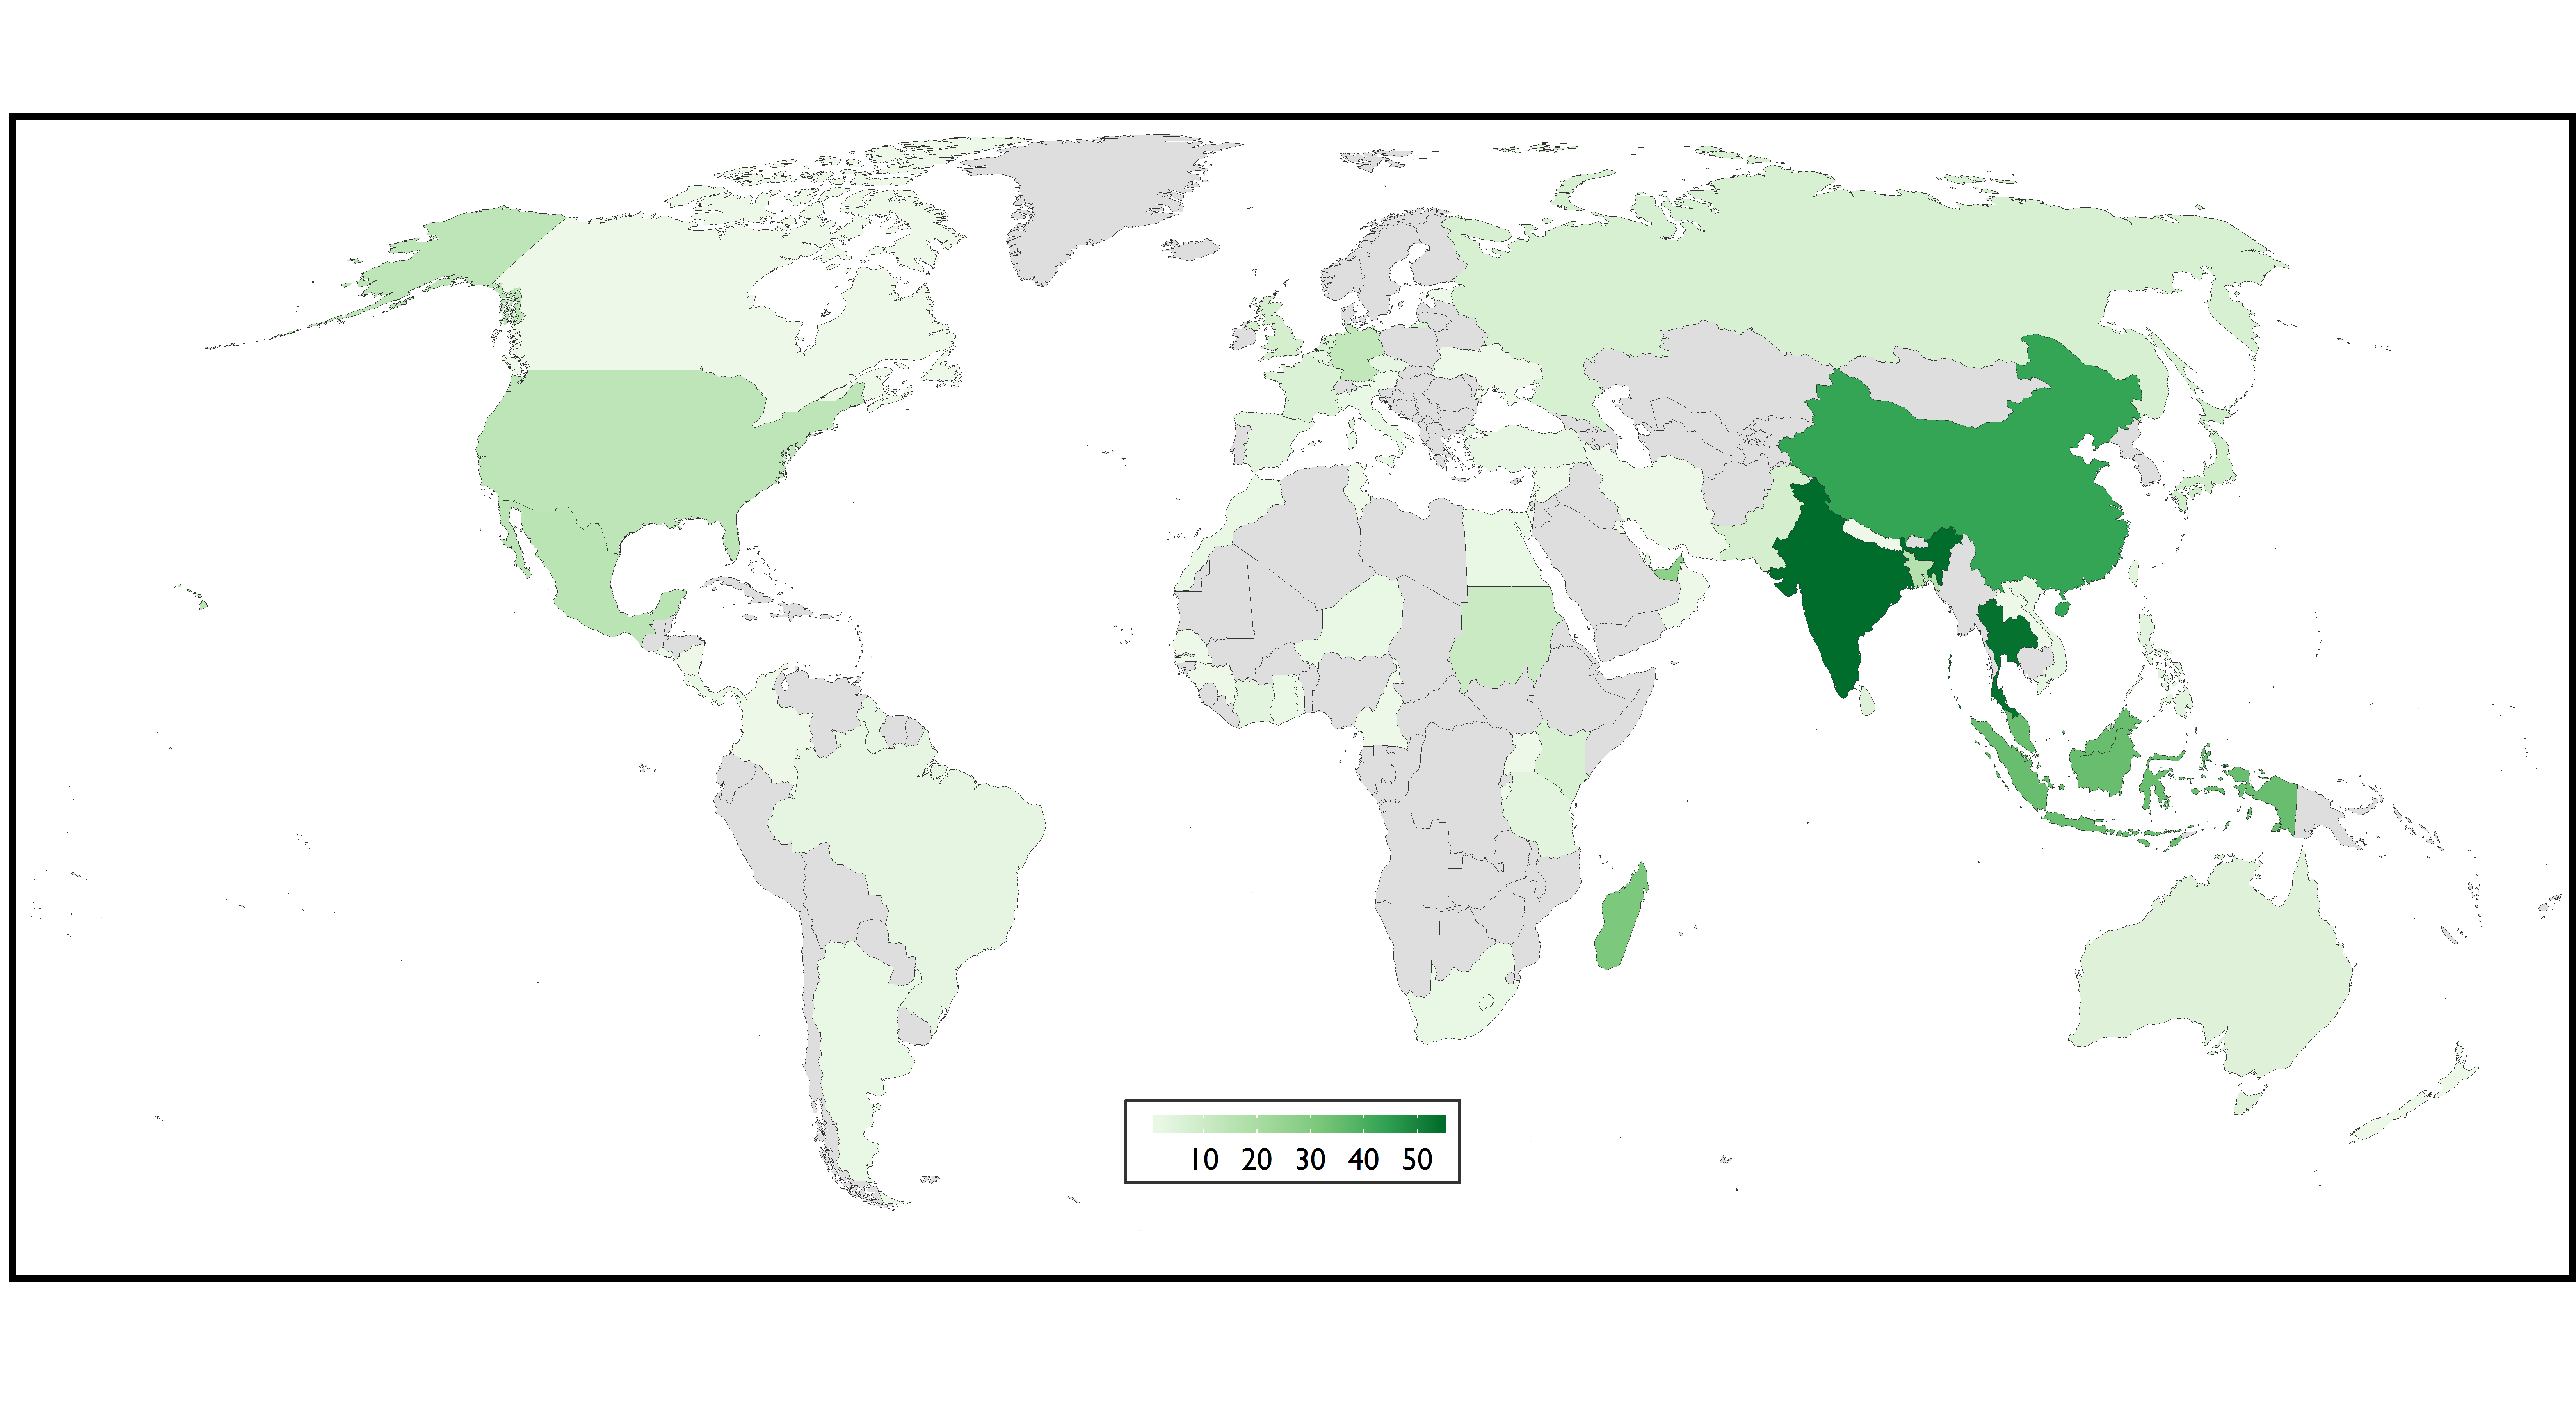

This figure's R source:
#heatmap#

trans <- read.csv("transittots_heat.csv")

trans <- data.frame(subset(trans, Database == "Reptiles"))

countrylist <- data.frame(trans$Unique)
names(countrylist) <- c("country")
countrylist <- data.frame(countrylist[!is.na(countrylist$country),])
names(countrylist) <- c("country")

seizloc <- data.frame(table(trans$Seizure.Country, exclude = ""))

orig1 <- data.frame(table(trans$Origin.Country1, exclude = ""))
names(orig1) <- c("country", "o1")
orig2 <- data.frame(table(trans$Origin.Country2, exclude = ""))
names(orig2) <- c("country", "o2")
orig3 <- data.frame(table(trans$Origin.Country3, exclude = ""))
names(orig3) <- c("country", "o3")

trans1 <- data.frame(table(trans$Transit.Country1, exclude = ""))
names(trans1) <- c("country", "t1")
trans2 <- data.frame(table(trans$Transit.Country2, exclude = ""))
names(trans2) <- c("country", "t2")
trans3 <- data.frame(table(trans$Transit.Country3, exclude = ""))
names(trans3) <- c("country", "t3")
trans4 <- data.frame(table(trans$Transit.Country4, exclude = ""))
names(trans4) <- c("country", "t4")

dest1 <- data.frame(table(trans$Destination.Country1, exclude = ""))
names(dest1) <- c("country", "d1")
dest2 <- data.frame(table(trans$Destination.Country2, exclude = ""))
names(dest2) <- c("country", "d2")
dest3 <- data.frame(table(trans$Destination.Country3, exclude = ""))
names(dest3) <- c("country", "d3")

seiz <- merge(countrylist, seizloc, by.x = "country", by.y = "Var1", all = T)
seiz <- data.frame(seiz[!is.na(seiz$country),])
names(seiz) <- c("country", "seizure")

orig <- merge(merge(merge(countrylist, orig1, by = "country", all = T), orig2, by = "country", all = T), orig3, by = "country", all = T)
orig$Origin <- rowSums(orig[,2:4], na.rm = T)
orig <- data.frame(orig[!is.na(orig$country),])
orig <- data.frame(subset(orig, select = c("country", "Origin")))

transit <- merge(merge(merge(merge(countrylist, trans1, by = "country", all = T), trans2, by = "country", all = T), trans3, by = "country", all = T), trans4, by = "country", all = T)
transit$Transit <- rowSums(transit[,2:5], na.rm = T)
transit <- data.frame(subset(transit, select = c("country", "Transit")))

dest <- merge(merge(merge(countrylist, dest1, by = "country", all = T), dest2, by = "country", all = T), dest3, by = "country", all = T)
dest$Destination <- rowSums(dest[,2:4], na.rm = T)
dest <- data.frame(subset(dest, select = c("country", "Destination")))

transitgraph <- merge(merge(orig, transit, by = "country", all = T), dest, by = "country", all = T)
transitgraph[is.na(transitgraph)] <- 0
transitgraph$sum <- rowSums(transitgraph[,2:4])

transitgraph <- data.frame(subset(transitgraph, sum > 0))

## Pick up here ##

library(ggplot2)
library(plyr)
library(maps)
library(RColorBrewer)

world_map <- map_data("world")
world_map <- subset(world_map, region!="Antarctica")

heat <- merge(transitgraph, world_map, by.x = "country", by.y = "region", all = T)
heat <- arrange(heat, group, order)

##PLOT## 

theme_clean <- function(base_size = 12) {
  require(grid)
  theme_grey(base_size) %+replace%
    theme(
      axis.title = element_blank(),
      axis.text = element_blank(),
      axis.ticks = element_blank(),
      panel.background = element_blank(),
      panel.grid = element_blank(),
      panel.margin = unit(0, "lines"),
      plot.margin = unit(c(0,0,0,0),"lines"),
      complete = TRUE)
}

png(file = "rep_heat600.png", units="in", width=11, height=6, res=600)

gg <- ggplot(data = heat, aes(x = long, y = lat, group = group, fill = sum)) + 
  geom_map(dat = world_map, map = world_map, aes(map_id = region), color = "gray20", fill = "white", lwd = .05) + 
  theme_clean() +
  coord_proj("+proj=robin")

gg <- gg + geom_map(map = world_map, aes(map_id = country, fill = sum), color = "gray20", lwd = .05) + 
  scale_fill_distiller(palette = "Greens", name="Reptiles", na.value = "gray87", direction = 1) + 
  theme(legend.position = c(0.5, 0.12),
        legend.direction = "horizontal",
        legend.background = element_rect(color = "grey20"),
        legend.title = element_blank(),
        legend.text = element_text(family = "Gill Sans MT"),
        legend.key.height = unit(.08,"in"),
        legend.key.width = unit(.25,"in"),
        panel.background = element_rect(size = 2, color = "black"))
gg

dev.off()


##TRANSIT GRAPH## 

trans <- read.csv("transittots.csv")

trans <- data.frame(subset(trans, Database == "Reptiles"))

countrylist <- data.frame(trans$Unique)
names(countrylist) <- c("country")
countrylist <- data.frame(countrylist[!is.na(countrylist$country),])
names(countrylist) <- c("country")

seizloc <- data.frame(table(trans$Seizure.Country, exclude = ""))

orig1 <- data.frame(table(trans$Origin.Country1, exclude = ""))
names(orig1) <- c("country", "o1")
orig2 <- data.frame(table(trans$Origin.Country2, exclude = ""))
names(orig2) <- c("country", "o2")
orig3 <- data.frame(table(trans$Origin.Country3, exclude = ""))
names(orig3) <- c("country", "o3")

trans1 <- data.frame(table(trans$Transit.Country1, exclude = ""))
names(trans1) <- c("country", "t1")
trans2 <- data.frame(table(trans$Transit.Country2, exclude = ""))
names(trans2) <- c("country", "t2")
trans3 <- data.frame(table(trans$Transit.Country3, exclude = ""))
names(trans3) <- c("country", "t3")
trans4 <- data.frame(table(trans$Transit.Country4, exclude = ""))
names(trans4) <- c("country", "t4")

dest1 <- data.frame(table(trans$Destination.Country1, exclude = ""))
names(dest1) <- c("country", "d1")
dest2 <- data.frame(table(trans$Destination.Country2, exclude = ""))
names(dest2) <- c("country", "d2")
dest3 <- data.frame(table(trans$Destination.Country3, exclude = ""))
names(dest3) <- c("country", "d3")

seiz <- merge(countrylist, seizloc, by.x = "country", by.y = "Var1", all = T)
seiz <- data.frame(seiz[!is.na(seiz$country),])
names(seiz) <- c("country", "seizure")

orig <- merge(merge(merge(countrylist, orig1, by = "country", all = T), orig2, by = "country", all = T), orig3, by = "country", all = T)
orig$Origin <- rowSums(orig[,2:4], na.rm = T)
orig <- data.frame(orig[!is.na(orig$country),])
orig <- data.frame(subset(orig, select = c("country", "Origin")))

transit <- merge(merge(merge(merge(countrylist, trans1, by = "country", all = T), trans2, by = "country", all = T), trans3, by = "country", all = T), trans4, by = "country", all = T)
transit$Transit <- rowSums(transit[,2:5], na.rm = T)
transit <- data.frame(subset(transit, select = c("country", "Transit")))

dest <- merge(merge(merge(countrylist, dest1, by = "country", all = T), dest2, by = "country", all = T), dest3, by = "country", all = T)
dest$Destination <- rowSums(dest[,2:4], na.rm = T)
dest <- data.frame(subset(dest, select = c("country", "Destination")))

transitgraph <- merge(merge(orig, transit, by = "country", all = T), dest, by = "country", all = T)
transitgraph[is.na(transitgraph)] <- 0
transitgraph$sum <- rowSums(transitgraph[,2:4])
transitgraph <- data.frame(subset(transitgraph, sum > 0))

transitgraphmelt <- data.frame(subset(transitgraph, sum > 5))
transitgraphmelt <- arrange(transitgraphmelt, -sum)
transitgraphmelt <- transform(transitgraphmelt, country = reorder(country, sum))

require(reshape2)
melted <- melt(data = transitgraphmelt[,1:4], id = "country")

png(file = "rep_trans.png", units="in", width=11, height=8.5, res=300)

require(ggplot2)
ggplot(data = melted, aes(x = country, y = value, fill =variable)) + 
  geom_bar(stat = "identity") + scale_fill_brewer(palette = 'Greens') + 
  theme_bw() + coord_flip() +
  #scale_y_continuous(limits = c(0, 60), breaks = c(0,20,40,60)) +
  theme(panel.grid.minor = element_blank(), 
        panel.grid.major.y = element_blank(), 
        axis.title = element_blank(), 
        axis.text = element_text(family = "Gill Sans MT", size = 15),
        legend.title = element_blank(),
        legend.text = element_text(family = "Gill Sans MT", size = 15),
        panel.grid.major.x = element_line(size = .5))

dev.off()


##COUNT


trans <- read.csv("transittots.csv")

trans <- data.frame(subset(trans, Database == "Reptiles"))

countrylist <- data.frame(trans$Unique)
countrylist <- data.frame(unique(countrylist$trans.Unique))

names(countrylist) <- c("country")
countrylist <- data.frame(countrylist[!is.na(countrylist$country),])
names(countrylist) <- c("country")

seizloc <- data.frame(table(trans$Seizure.Country, exclude = ""))

orig1 <- data.frame(table(trans$Origin.Country1, exclude = ""))
names(orig1) <- c("country", "o1")
orig2 <- data.frame(table(trans$Origin.Country2, exclude = ""))
names(orig2) <- c("country", "o2")
orig3 <- data.frame(table(trans$Origin.Country3, exclude = ""))
names(orig3) <- c("country", "o3")

trans1 <- data.frame(table(trans$Transit.Country1, exclude = ""))
names(trans1) <- c("country", "t1")
trans2 <- data.frame(table(trans$Transit.Country2, exclude = ""))
names(trans2) <- c("country", "t2")
trans3 <- data.frame(table(trans$Transit.Country3, exclude = ""))
names(trans3) <- c("country", "t3")
trans4 <- data.frame(table(trans$Transit.Country4, exclude = ""))
names(trans4) <- c("country", "t4")

dest1 <- data.frame(table(trans$Destination.Country1, exclude = ""))
names(dest1) <- c("country", "d1")
dest2 <- data.frame(table(trans$Destination.Country2, exclude = ""))
names(dest2) <- c("country", "d2")
dest3 <- data.frame(table(trans$Destination.Country3, exclude = ""))
names(dest3) <- c("country", "d3")

seiz <- merge(countrylist, seizloc, by.x = "country", by.y = "Var1", all = T)
seiz <- seiz[complete.cases(seiz),]
seiz <- subset(seiz, Freq >0)
names(seiz) <- c("country", "seizure")

orig <- merge(merge(merge(countrylist, orig1, by = "country", all = T), orig2, by = "country", all = T), orig3, by = "country", all = T)
orig$Origin <- rowSums(orig[,2:4], na.rm = T)
orig <- data.frame(subset(orig, select = c("country", "Origin")))
orig <- subset(orig, Origin > 0)

transit <- merge(merge(merge(merge(countrylist, trans1, by = "country", all = T), trans2, by = "country", all = T), trans3, by = "country", all = T), trans4, by = "country", all = T)
transit$Transit <- rowSums(transit[,2:5], na.rm = T)
transit <- data.frame(subset(transit, select = c("country", "Transit")))
transit <- subset(transit, Transit > 0)

dest <- merge(merge(merge(countrylist, dest1, by = "country", all = T), dest2, by = "country", all = T), dest3, by = "country", all = T)
dest$Destination <- rowSums(dest[,2:4], na.rm = T)
dest <- data.frame(subset(dest, select = c("country", "Destination")))
dest <- subset(dest, Destination > 0)

count <- merge(merge(merge(seiz, orig, by = "country", all = T), transit, by = "country", all = T), dest, by = "country", all = T)
count[is.na(count)] <- 0
count$sum <- rowSums(count[,2:5])
count <- data.frame(subset(count, sum > 0))
